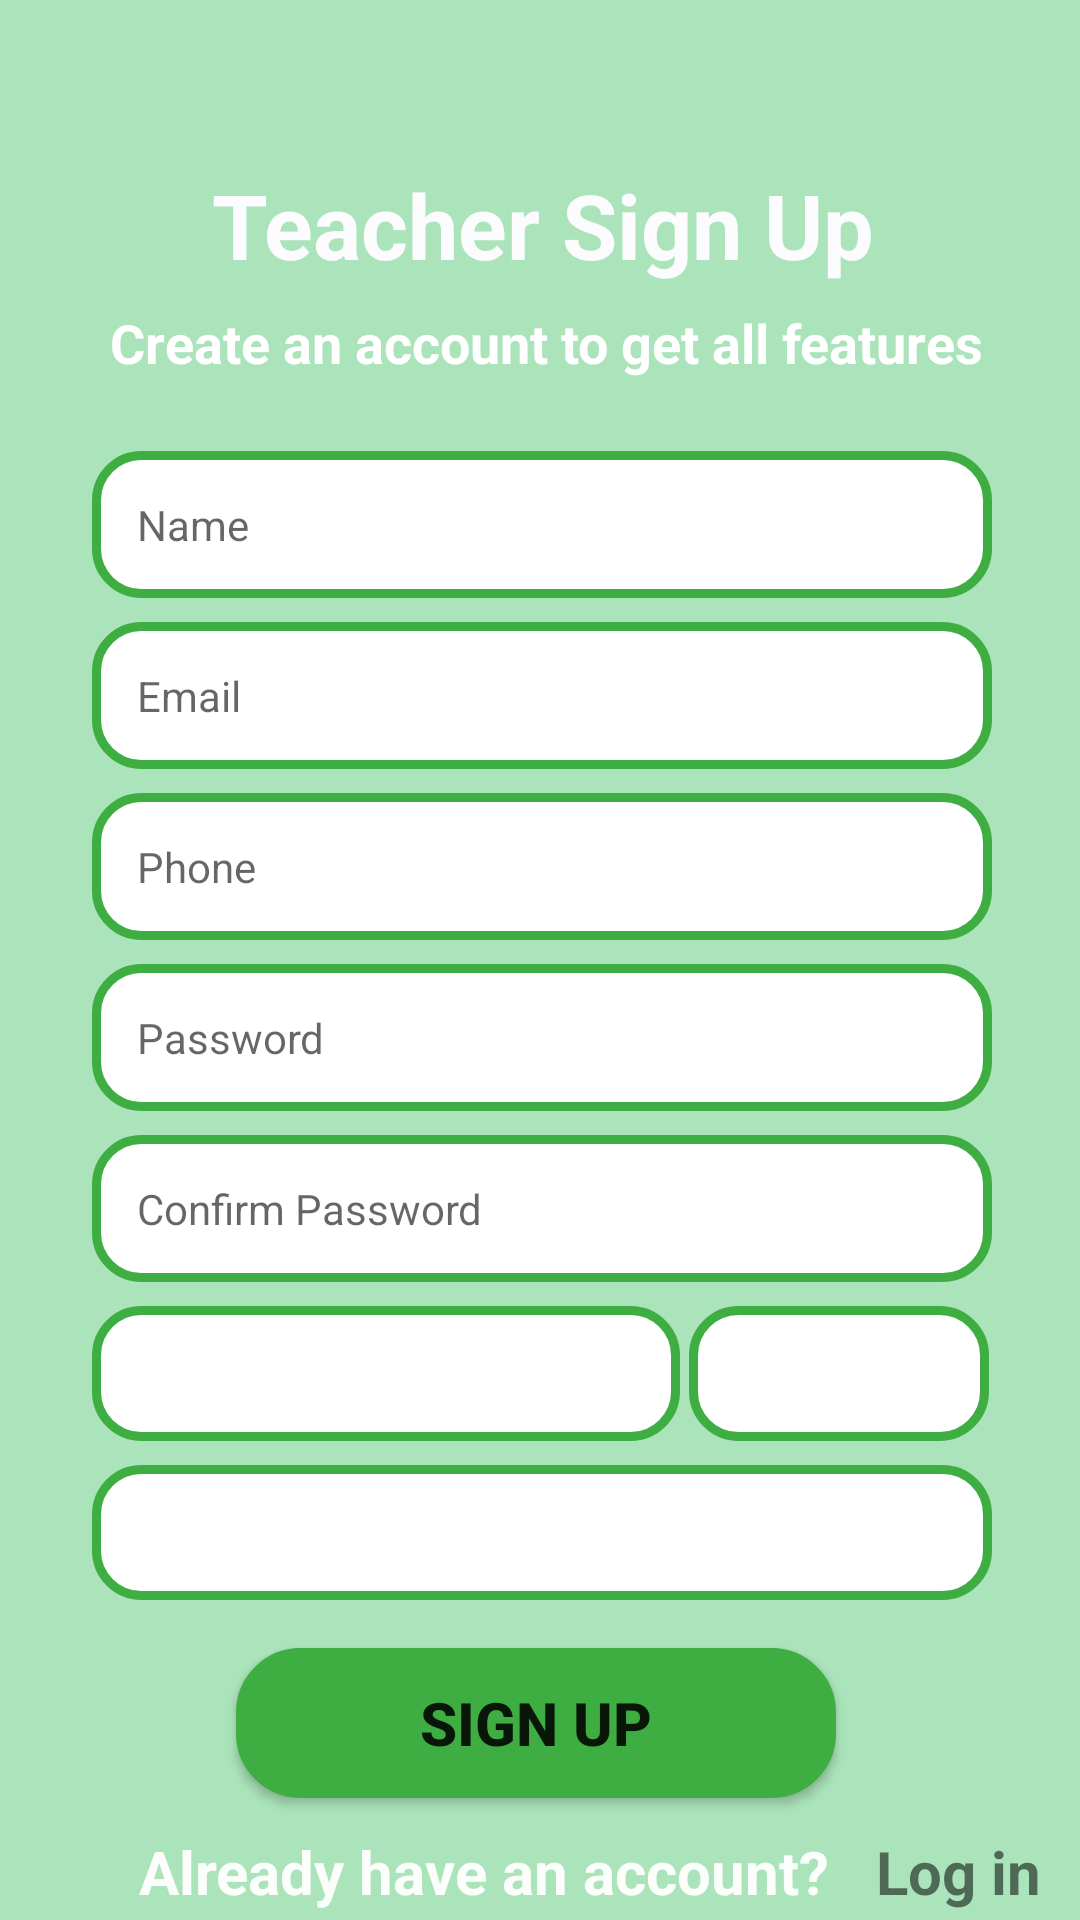

Produce the Android XML layout that renders to this screen, including the resource entries it uses.
<!-- AndroidManifest.xml: application theme AppTheme -->
<!-- res/layout/activity_teacher_registration.xml -->
<?xml version="1.0" encoding="utf-8"?>
<androidx.constraintlayout.widget.ConstraintLayout xmlns:android="http://schemas.android.com/apk/res/android"
    xmlns:app="http://schemas.android.com/apk/res-auto"
    xmlns:tools="http://schemas.android.com/tools"
    android:layout_width="match_parent"
    android:layout_height="match_parent"
    android:background="#ABE4BA"
    tools:context=".TeacherRegistration">

    <EditText
        android:id="@+id/editNameTeacher"
        android:layout_width="300dp"
        android:layout_height="wrap_content"
        android:layout_marginTop="24dp"
        android:background="@drawable/input_boxcolor"
        android:ems="10"
        android:foregroundGravity="center"
        android:gravity="center_vertical"
        android:hint="@string/name"
        android:inputType="textPersonName"
        android:padding="15dp"
        android:textColor="#000"
        android:textSize="14sp"
        app:layout_constraintEnd_toEndOf="parent"
        app:layout_constraintHorizontal_bias="0.513"
        app:layout_constraintStart_toStartOf="parent"
        app:layout_constraintTop_toBottomOf="@+id/textAboutTeacher"
        tools:ignore="Autofill,UnusedAttribute" />

    <EditText
        android:id="@+id/editPhoneTeacher"
        android:layout_width="300dp"
        android:layout_height="wrap_content"
        android:layout_marginTop="8dp"
        android:background="@drawable/input_boxcolor"
        android:ems="10"
        android:foregroundGravity="center"
        android:gravity="center_vertical"
        android:hint="@string/phone"
        android:inputType="phone"
        android:padding="15dp"
        android:textColor="#000"
        android:textSize="14sp"
        app:layout_constraintEnd_toEndOf="parent"
        app:layout_constraintHorizontal_bias="0.0"
        app:layout_constraintStart_toStartOf="@+id/editEmailTeacher"
        app:layout_constraintTop_toBottomOf="@+id/editEmailTeacher"
        tools:ignore="Autofill" />

    <EditText
        android:id="@+id/editPasswordTeacher"
        android:layout_width="300dp"
        android:layout_height="wrap_content"
        android:layout_marginTop="8dp"
        android:background="@drawable/input_boxcolor"
        android:ems="10"
        android:foregroundGravity="center"
        android:gravity="center_vertical"
        android:hint="@string/password"
        android:inputType="textPassword"
        android:padding="15dp"
        android:textColor="#000"
        android:textSize="14sp"
        app:layout_constraintEnd_toEndOf="@+id/editPhoneTeacher"
        app:layout_constraintHorizontal_bias="0.504"
        app:layout_constraintStart_toStartOf="@+id/editPhoneTeacher"
        app:layout_constraintTop_toBottomOf="@+id/editPhoneTeacher"
        tools:ignore="Autofill" />

    <EditText
        android:id="@+id/editPasswordTeacher2"
        android:layout_width="300dp"
        android:layout_height="wrap_content"
        android:layout_marginTop="8dp"
        android:background="@drawable/input_boxcolor"
        android:ems="10"
        android:foregroundGravity="center"
        android:gravity="center_vertical"
        android:hint="@string/confirm_password"
        android:inputType="textPassword"
        android:padding="15dp"
        android:paddingStart="15dp"
        android:textColor="#000"
        android:textSize="14sp"
        app:layout_constraintEnd_toEndOf="@+id/editPasswordTeacher"
        app:layout_constraintHorizontal_bias="1.0"
        app:layout_constraintStart_toStartOf="@+id/editPasswordTeacher"
        app:layout_constraintTop_toBottomOf="@+id/editPasswordTeacher"
        tools:ignore="Autofill,RtlSymmetry" />


    <TextView
        android:id="@+id/textTeacherSignUp"
        android:layout_width="300dp"
        android:layout_height="50dp"
        android:layout_marginTop="50dp"
        android:background="#008BC34A"
        android:forceDarkAllowed="false"
        android:gravity="center"
        android:text="@string/teacher_sign_up"
        android:textColor="#FCFCFE"
        android:textColorLink="#FEFEFE"
        android:textSize="30sp"
        android:textStyle="bold"
        app:layout_constraintEnd_toEndOf="parent"
        app:layout_constraintHorizontal_bias="0.513"
        app:layout_constraintStart_toStartOf="parent"
        app:layout_constraintTop_toTopOf="parent"
        tools:ignore="UnusedAttribute" />

    <TextView
        android:id="@+id/textAboutTeacher"
        android:layout_width="wrap_content"
        android:layout_height="wrap_content"
        android:layout_marginTop="2dp"
        android:gravity="center|top"
        android:text="@string/creat_an_account_to_get_all_features"
        android:textColor="#fff"
        android:textSize="18sp"
        android:textStyle="bold"
        app:layout_constraintEnd_toEndOf="parent"
        app:layout_constraintHorizontal_bias="0.531"
        app:layout_constraintStart_toStartOf="parent"
        app:layout_constraintTop_toBottomOf="@+id/textTeacherSignUp"
        tools:ignore="MissingConstraints" />

    <EditText
        android:id="@+id/editEmailTeacher"
        android:layout_width="300dp"
        android:layout_height="wrap_content"
        android:layout_marginTop="8dp"
        android:background="@drawable/input_boxcolor"
        android:ems="10"
        android:foregroundGravity="center"
        android:gravity="center_vertical"
        android:hint="@string/email"
        android:inputType="textEmailAddress"
        android:padding="15dp"
        android:textColor="#000"
        android:textSize="14sp"
        app:layout_constraintEnd_toEndOf="@+id/editNameTeacher"
        app:layout_constraintHorizontal_bias="1.0"
        app:layout_constraintStart_toStartOf="@+id/editNameTeacher"
        app:layout_constraintTop_toBottomOf="@+id/editNameTeacher"
        tools:ignore="Autofill" />

    <Button
        android:id="@+id/signupbtnTeacher"
        android:layout_width="200dp"
        android:layout_height="50dp"
        android:layout_marginTop="16dp"
        android:background="@drawable/input_duttom"
        android:gravity="center"
        android:text="@string/sign_up"
        android:textSize="20sp"
        android:textStyle="bold"
        app:layout_constraintEnd_toEndOf="@+id/TeacherDepartmentSpinner"
        app:layout_constraintHorizontal_bias="0.48"
        app:layout_constraintStart_toStartOf="@+id/TeacherDepartmentSpinner"
        app:layout_constraintTop_toBottomOf="@+id/TeacherDepartmentSpinner"
        tools:ignore="MissingConstraints,UnknownId" />

    <TextView
        android:id="@+id/textView3Teacher"
        android:layout_width="258dp"
        android:layout_height="29dp"
        android:layout_marginStart="32dp"
        android:layout_marginTop="8dp"
        android:gravity="center"
        android:text="@string/already_have_an_account"
        android:textColor="#F4FFFFFF"
        android:textSize="20sp"
        android:textStyle="bold"
        app:layout_constraintBottom_toBottomOf="parent"
        app:layout_constraintStart_toStartOf="parent"
        app:layout_constraintTop_toBottomOf="@+id/signupbtnTeacher" />

    <Spinner
        android:id="@+id/designationSpinner"
        android:layout_width="196dp"
        android:layout_height="45dp"
        android:layout_marginTop="8dp"
        android:background="@drawable/input_boxcolor"
        app:layout_constraintStart_toStartOf="@+id/editPasswordTeacher"
        app:layout_constraintTop_toBottomOf="@+id/editPasswordTeacher2"
        tools:ignore="MissingConstraints" />

    <Spinner
        android:id="@+id/TeacherDepartmentSpinner"
        android:layout_width="300dp"
        android:layout_height="45dp"
        android:layout_marginTop="8dp"
        android:background="@drawable/input_boxcolor"
        app:layout_constraintStart_toStartOf="@+id/designationSpinner"
        app:layout_constraintTop_toBottomOf="@+id/designationSpinner" />

    <Spinner
        android:id="@+id/genSpinner"
        android:layout_width="100dp"
        android:layout_height="45dp"
        android:layout_marginStart="2dp"
        android:layout_marginTop="8dp"
        android:background="@drawable/input_boxcolor"
        app:layout_constraintEnd_toEndOf="@+id/editPasswordTeacher"
        app:layout_constraintStart_toEndOf="@+id/designationSpinner"
        app:layout_constraintTop_toBottomOf="@+id/editPasswordTeacher2" />

    <TextView
        android:id="@+id/TeacherLogInBtn"
        android:layout_width="84dp"
        android:layout_height="29dp"
        android:layout_marginStart="2dp"
        android:layout_marginTop="8dp"
        android:layout_marginEnd="32dp"
        android:clickable="true"
        android:focusable="true"
        android:gravity="center_vertical"
        android:text="@string/log_in"
        android:textSize="20sp"
        android:textStyle="bold"
        app:layout_constraintBottom_toBottomOf="parent"
        app:layout_constraintEnd_toEndOf="parent"
        app:layout_constraintHorizontal_bias="0.0"
        app:layout_constraintStart_toEndOf="@+id/textView3Teacher"
        app:layout_constraintTop_toBottomOf="@+id/signupbtnTeacher" />


</androidx.constraintlayout.widget.ConstraintLayout>
<!-- resources referenced by this layout -->
<resources>
  <!-- drawable input_boxcolor (drawable) -->
  <?xml version="1.0" encoding="utf-8"?>
  <shape xmlns:android="http://schemas.android.com/apk/res/android">
      <stroke
          android:color="#3EAE43"
          android:width="3dp"
          ></stroke>
      <corners
          android:radius="15dp"
          ></corners>
      <gradient
          android:angle="270"
          android:centerColor="#fff"
          android:endColor="#fff"
          android:startColor="#fff" />
  
  </shape>
  <!-- drawable input_duttom (drawable) -->
  <?xml version="1.0" encoding="utf-8"?>
  <shape xmlns:android="http://schemas.android.com/apk/res/android">
      <stroke
          android:color="#3EAE43"
          android:width="3dp"
          ></stroke>
      <corners
          android:radius="20dp"
          ></corners>
      <gradient
          android:angle="270"
          android:centerColor="#3EAE43"
          android:endColor="#3EAE43"
          android:startColor="#3EAE43" />
      
  
  </shape>
  <string name="already_have_an_account">Already have an account?</string>
  <string name="confirm_password">Confirm Password</string>
  <string name="creat_an_account_to_get_all_features">Create an account to get all features</string>
  <string name="email">Email</string>
  <string name="log_in">Log in</string>
  <string name="name">Name</string>
  <string name="password">Password</string>
  <string name="phone">Phone</string>
  <string name="sign_up">Sign Up</string>
  <string name="teacher_sign_up">Teacher Sign Up</string>
  <style name="AppTheme" parent="Theme.AppCompat.Light.NoActionBar">
          
          <item name="colorPrimary">@color/colorPrimary</item>
          <item name="colorPrimaryDark">@color/colorPrimaryDark</item>
          <item name="colorAccent">@color/colorAccent</item>
      </style>
  <color name="colorPrimary">#008577</color>
  <color name="colorPrimaryDark">#00574B</color>
  <color name="colorAccent">#D81B60</color>
</resources>
